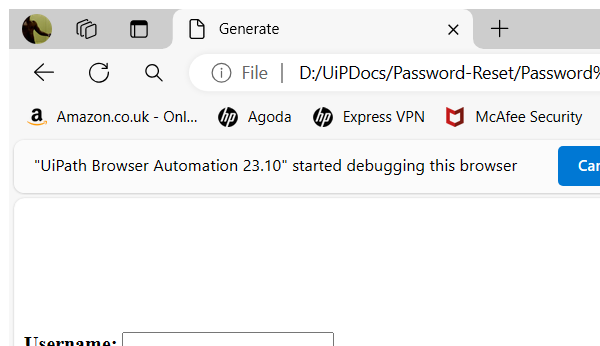
Task: Performer Module of Password Reset Bot
Workflow: Password Reset Business Logic

Step 1 [try]: Attach Browser 'msedge.exe Generate' in window 'Generate' (msedge.exe)

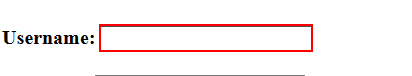
Step 2 [try]: type [UserName.Trim] into the text box 'username'

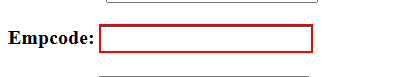
Step 3: type [EmployeeID.Trim] into the text box 'empcode'

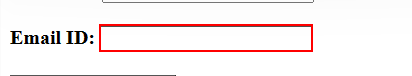
Step 4: type [Email.Trim] into the text box 'emailid'

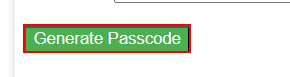
Step 5: click on the text box

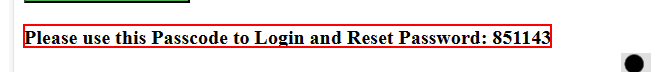
Step 6: get-text from the label 'output'